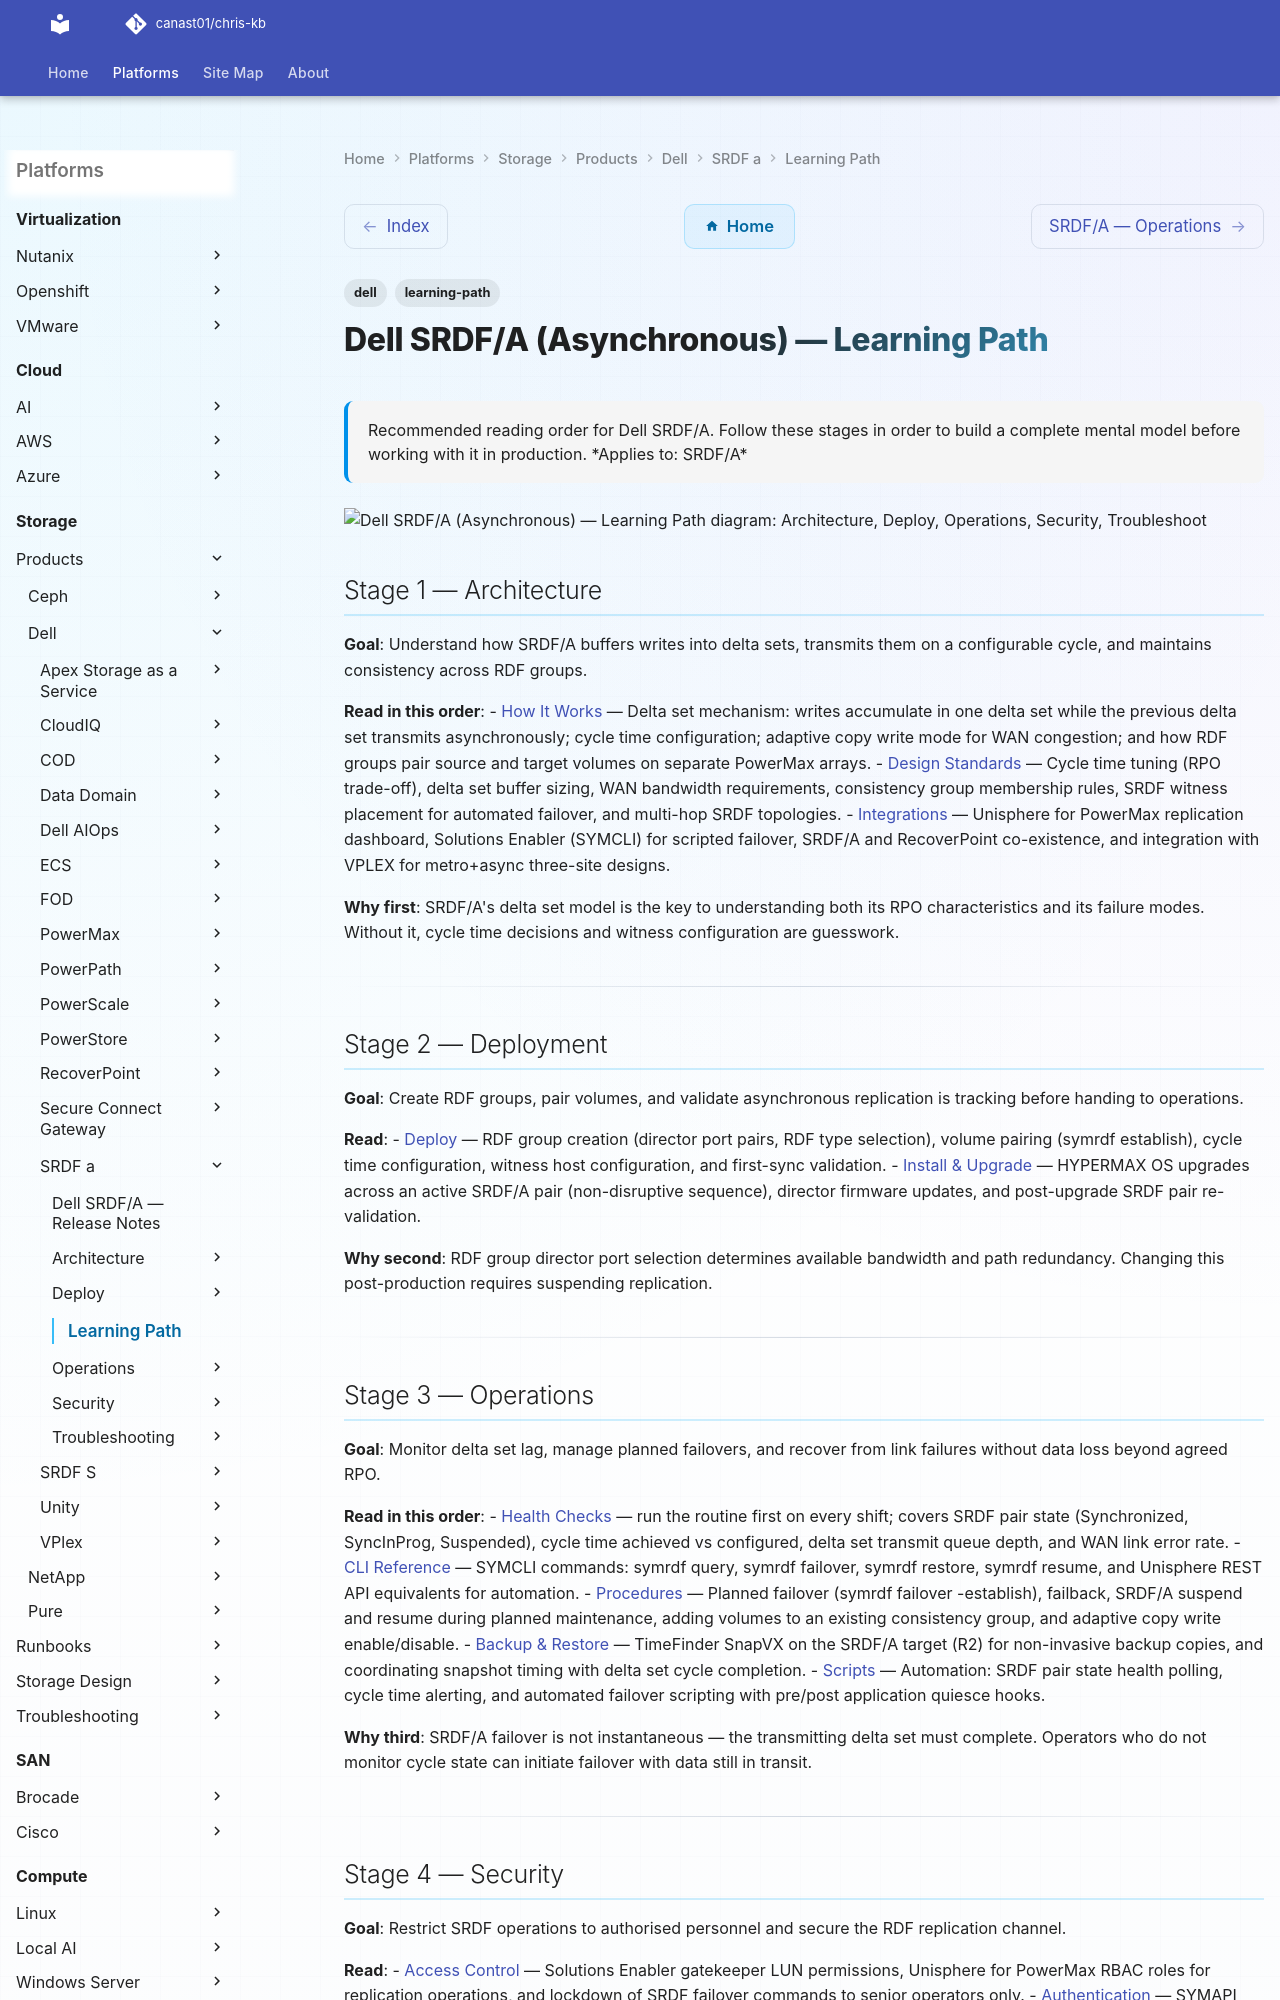

repository: canast01/chris-kb · page: storage/products/dell/srdf-a/learning-path/index.html · generator: mkdocs

---
tags:
  - dell
  - learning-path
description: "Recommended reading order for Dell SRDF/A. Follow these stages in order to build a complete mental model before working with it in production."
---
# Dell SRDF/A (Asynchronous) — Learning Path

<div class="kb-summary">
Recommended reading order for Dell SRDF/A. Follow these stages in order to build a complete mental model before working with it in production.

*Applies to: SRDF/A*
</div>

```d2
direction: right

S1: "Architecture" {shape: rectangle}
S2: "Deploy" {shape: rectangle}
S3: "Operations" {shape: rectangle}
S4: "Security" {shape: rectangle}
S5: "Troubleshoot" {shape: rectangle}

S1 -> S2
S2 -> S3
S3 -> S4
S4 -> S5
```

## Stage 1 — Architecture
**Goal**: Understand how SRDF/A buffers writes into delta sets, transmits them on a configurable cycle, and maintains consistency across RDF groups.

**Read in this order**:
- [How It Works](../architecture/how-it-works/) — Delta set mechanism: writes accumulate in one delta set while the previous delta set transmits asynchronously; cycle time configuration; adaptive copy write mode for WAN congestion; and how RDF groups pair source and target volumes on separate PowerMax arrays.
- [Design Standards](../architecture/design-standards/) — Cycle time tuning (RPO trade-off), delta set buffer sizing, WAN bandwidth requirements, consistency group membership rules, SRDF witness placement for automated failover, and multi-hop SRDF topologies.
- [Integrations](../architecture/integrations/) — Unisphere for PowerMax replication dashboard, Solutions Enabler (SYMCLI) for scripted failover, SRDF/A and RecoverPoint co-existence, and integration with VPLEX for metro+async three-site designs.

**Why first**: SRDF/A's delta set model is the key to understanding both its RPO characteristics and its failure modes. Without it, cycle time decisions and witness configuration are guesswork.

---

## Stage 2 — Deployment
**Goal**: Create RDF groups, pair volumes, and validate asynchronous replication is tracking before handing to operations.

**Read**:
- [Deploy](../deploy/) — RDF group creation (director port pairs, RDF type selection), volume pairing (symrdf establish), cycle time configuration, witness host configuration, and first-sync validation.
- [Install & Upgrade](../operations/install-upgrade/) — HYPERMAX OS upgrades across an active SRDF/A pair (non-disruptive sequence), director firmware updates, and post-upgrade SRDF pair re-validation.

**Why second**: RDF group director port selection determines available bandwidth and path redundancy. Changing this post-production requires suspending replication.

---
